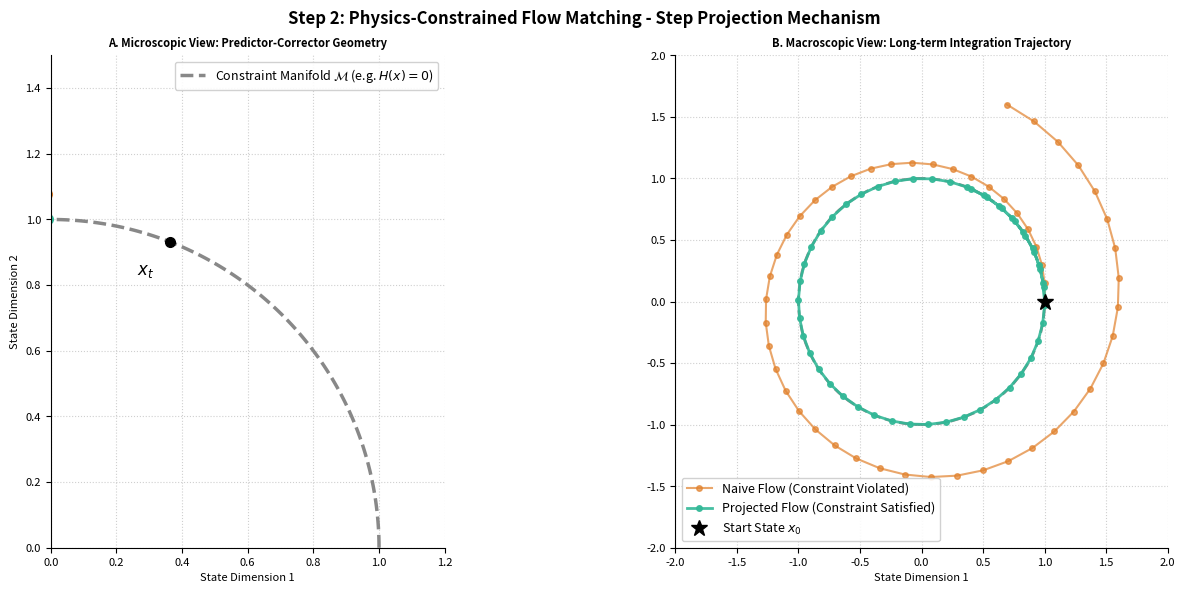

This chart was generated by the following Python code:
import numpy as np
import matplotlib.pyplot as plt
from matplotlib.patches import Circle, Arc

# ==========================================
# Global figure style configuration
# ==========================================
plt.rcParams.update({
    "figure.dpi": 150,                
    "figure.figsize": (14, 6),       #
    "font.size": 8,                  
    "axes.titlesize": 8,             
    "axes.titleweight": "bold",       
    "axes.spines.top": False,         
    "axes.spines.right": False,       
    "legend.framealpha": 0.9,         
})

class ProjectionMechanismVisualizer:
    def __init__(self):
        self.fig, self.axes = plt.subplots(1, 2)
        self.fig.suptitle("Step 2: Physics-Constrained Flow Matching - Step Projection Mechanism", 
                          fontsize=12, fontweight='bold', y=0.98)
        
        # Define the physical constraint manifold (e.g., energy-conserving circle x^2 + y^2 = R^2)
        self.R = 1.0 
        
    def plot_microscopic_mechanism(self):
        """Panel A: Microscopic Mechanism - Demonstrates the geometry of single-step integration and orthogonal projection"""
        ax = self.axes[0]
        ax.set_aspect('equal')
        
        # 1. Draw the constraint manifold
        theta = np.linspace(0, np.pi/2, 100)
        ax.plot(self.R * np.cos(theta), self.R * np.sin(theta), 
                color='#888888', lw=2.5, linestyle='--', label='Constraint Manifold $\mathcal{M}$ (e.g. $H(x)=0$)')
        
        # 2. Define key points
        # Current point x_n (on the manifold)
        x_n = np.array([np.cos(1.2), np.sin(1.2)]) * self.R
        
        # Vector field direction (tangential)
        v_n = np.array([-np.sin(1.2), np.cos(1.2)]) 
        
        # Euler predictor point x_n+1^* (deviates from manifold)
        h = 0.4 # Exaggerated step size for visibility
        x_pred = x_n + h * v_n
        
        # Projected point x_n+1 (pulled back to manifold)
        x_proj = x_pred / np.linalg.norm(x_pred) * self.R
        
        # 3. Plot points and vectors
        # Current point
        ax.plot(x_n[0], x_n[1], 'ko', markersize=7)
        ax.annotate("$x_t$", xy=x_n, xytext=(x_n[0]-0.1, x_n[1]-0.1), fontsize=12, fontweight='bold')
        
        # Unconstrained Step (ODE Predictor)
        ax.annotate("", xy=x_pred, xytext=x_n,
                    arrowprops=dict(arrowstyle="->", color='#E1812C', lw=2.5))
        ax.plot(x_pred[0], x_pred[1], 'o', color='#E1812C', markersize=7)
        ax.annotate("$\widetilde{x}_{t+\Delta t}$\n(Unconstrained\nPredictor)", 
                    xy=x_pred, xytext=(x_pred[0]+0.05, x_pred[1]), color='#E1812C', fontsize=11)
        
        # Projection Step (Corrector)
        ax.annotate("", xy=x_proj, xytext=x_pred,
                    arrowprops=dict(arrowstyle="->", color='#32B897', lw=2.5, linestyle='--'))
        ax.plot(x_proj[0], x_proj[1], 'o', color='#32B897', markersize=7)
        ax.annotate("$x_{t+\Delta t}$\n(Projected\nState)", 
                    xy=x_proj, xytext=(x_proj[0]+0.02, x_proj[1]-0.15), color='#1B7A63', fontsize=11)
        
        # 4. Panel decorations
        ax.set_xlim(0, 1.2)
        ax.set_ylim(0, 1.5)
        ax.set_title("A. Microscopic View: Predictor-Corrector Geometry")
        ax.set_xlabel("State Dimension 1")
        ax.set_ylabel("State Dimension 2")
        ax.grid(True, linestyle=':', alpha=0.6)
        ax.legend(loc='upper right', fontsize=9)

    def plot_macroscopic_trajectory(self):
        """Panel B: Macroscopic Trajectory - Compares long-term flow matching effects with vs. without projection mechanism"""
        ax = self.axes[1]
        ax.set_aspect('equal')
        
        # 1. Draw the complete constraint manifold background
        circle = Circle((0, 0), self.R, fill=False, edgecolor='#888888', linestyle='--', lw=2, zorder=1)
        ax.add_patch(circle)
        
        # 2. Simulate long-term flow matching integration (with projection vs. without projection)
        n_steps = 50
        h = 0.15
        
        # Initial states
        x_unconstrained = np.array([1.0, 0.0])
        x_constrained = np.array([1.0, 0.0])
        
        traj_unconst = [x_unconstrained.copy()]
        traj_const = [x_constrained.copy()]
        
        for _ in range(n_steps):
            # Vector field (tangential rotational flow)
            v_u = np.array([-x_unconstrained[1], x_unconstrained[0]])
            v_c = np.array([-x_constrained[1], x_constrained[0]])
            
            # Unconstrained flow (error accumulation leads to deviation from manifold)
            x_unconstrained = x_unconstrained + h * v_u
            
            # Constrained flow (take a step first, then project)
            x_pred = x_constrained + h * v_c
            x_constrained = x_pred / np.linalg.norm(x_pred) * self.R # Project back onto circle of radius R
            
            traj_unconst.append(x_unconstrained.copy())
            traj_const.append(x_constrained.copy())
            
        traj_unconst = np.array(traj_unconst)
        traj_const = np.array(traj_const)
        
        # 3. Plot trajectories
        ax.plot(traj_unconst[:, 0], traj_unconst[:, 1], 'o-', color='#E1812C', 
                markersize=4, alpha=0.7, lw=1.5, label='Naive Flow (Constraint Violated)')
        
        ax.plot(traj_const[:, 0], traj_const[:, 1], 'o-', color='#32B897', 
                markersize=4, alpha=0.9, lw=2, label='Projected Flow (Constraint Satisfied)')
        
        # Mark the starting point
        ax.plot(1.0, 0.0, 'k*', markersize=12, label='Start State $x_0$', zorder=5)
        
        # 4. Panel decorations
        limit = 2.0
        ax.set_xlim(-limit, limit)
        ax.set_ylim(-limit, limit)
        ax.set_title("B. Macroscopic View: Long-term Integration Trajectory")
        ax.set_xlabel("State Dimension 1")
        # Hide Y-axis label on the right plot for cleaner appearance
        ax.grid(True, linestyle=':', alpha=0.6)
        ax.legend(loc='lower left', fontsize=9)

    def render(self):
        self.plot_microscopic_mechanism()
        self.plot_macroscopic_trajectory()
        plt.tight_layout()
        plt.show()

# =====================================================================
# Execution entry point
# =====================================================================
if __name__ == "__main__":
    visualizer = ProjectionMechanismVisualizer()
    visualizer.render()
